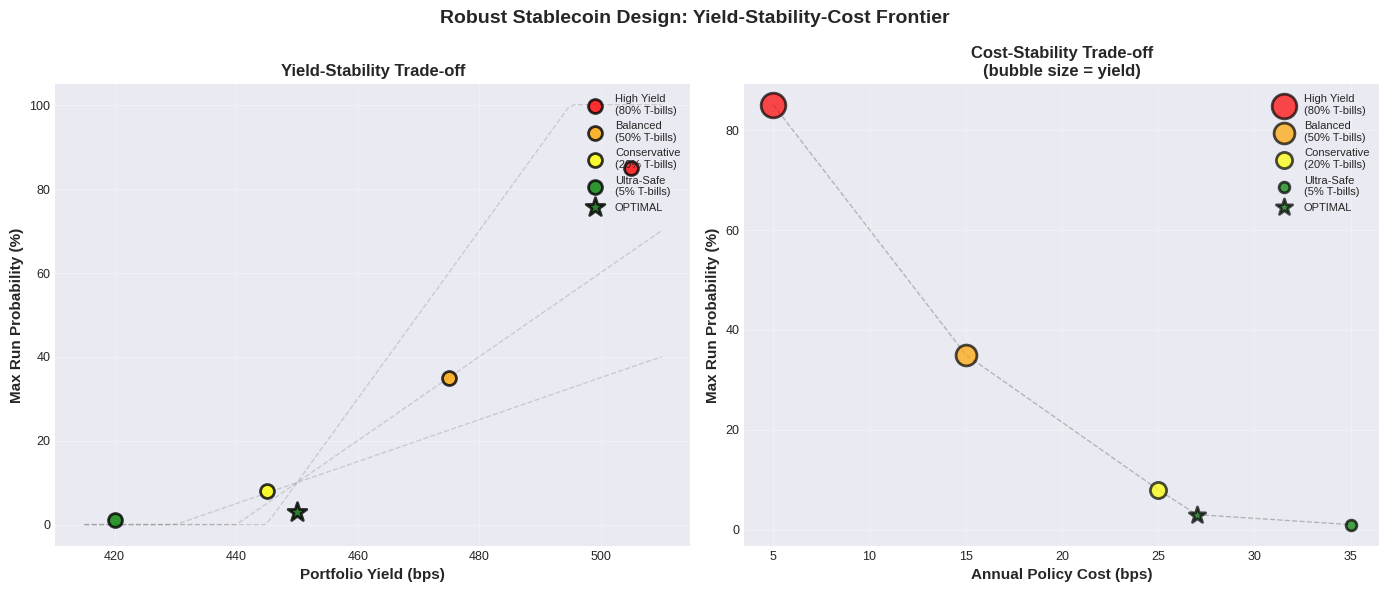

The matplotlib source for this figure:
"""
Visualization for Research Questions:

1. Reserve mix → fragility: How do shares affect n* and expected loss?
2. Policies → robust stability: Optimal bundle for minimizing tail risk?

Generates paper-ready figures.
"""

import numpy as np
import matplotlib.pyplot as plt
import seaborn as sns
import json
from typing import Dict

# Set publication-quality style
plt.style.use('seaborn-v0_8-darkgrid')
sns.set_palette("husl")
plt.rcParams['figure.dpi'] = 300
plt.rcParams['savefig.dpi'] = 300
plt.rcParams['font.size'] = 10
plt.rcParams['axes.labelsize'] = 11
plt.rcParams['axes.titlesize'] = 12
plt.rcParams['xtick.labelsize'] = 9
plt.rcParams['ytick.labelsize'] = 9
plt.rcParams['legend.fontsize'] = 9


def plot_reserve_mix_effects(sweep_data: Dict, output_file: str = 'figure_rq1_reserve_mix.png'):
    """
    Sub-Question 1: Reserve mix → fragility
    
    Shows how varying each asset class affects:
    - Run cutoff n*
    - Expected loss
    - Portfolio yield
    - VaR₉₉
    """
    fig, axes = plt.subplots(2, 3, figsize=(15, 10))
    fig.suptitle('Research Question 1: Reserve Mix → Fragility\nHow asset composition affects run thresholds and expected loss',
                 fontsize=14, fontweight='bold', y=0.995)
    
    assets = ['tbills', 'mmf', 'deposits']
    titles = ['T-bills', 'Money Market Funds', 'Bank Deposits']
    colors = ['#2E86AB', '#A23B72', '#F18F01']
    
    for idx, (asset, title, color) in enumerate(zip(assets, titles, colors)):
        if asset not in sweep_data:
            continue
        
        data = sweep_data[asset]
        share_pct = np.array(data['share_grid']) * 100
        n_star_pct = np.array(data['n_star']) * 100
        exp_loss_pct = data['expected_loss_pct']
        var99 = data['VaR_99_bps']
        
        # Row 1: Run cutoff n*
        ax1 = axes[0, idx]
        ax1.plot(share_pct, n_star_pct, 'o-', color=color, linewidth=2.5, 
                markersize=6, markeredgecolor='white', markeredgewidth=1)
        ax1.set_xlabel(f'{title} Share (%)', fontweight='bold')
        ax1.set_ylabel('Run Cutoff n* (%)', fontweight='bold')
        ax1.set_title(f'{title} Impact on Run Probability', fontweight='bold')
        ax1.grid(True, alpha=0.3)
        ax1.axhline(y=0, color='red', linestyle='--', alpha=0.5, label='Stable threshold')
        ax1.legend()
        
        # Add annotation for key transition
        if len(n_star_pct) > 0:
            # Find where n* crosses 50%
            crossings = np.where(np.diff(np.sign(n_star_pct - 50)))[0]
            if len(crossings) > 0:
                cross_idx = crossings[0]
                ax1.annotate(f'Critical\nthreshold',
                           xy=(share_pct[cross_idx], n_star_pct[cross_idx]),
                           xytext=(share_pct[cross_idx]+10, n_star_pct[cross_idx]+15),
                           arrowprops=dict(arrowstyle='->', color='red', lw=1.5),
                           fontsize=8, color='red', fontweight='bold')
        
        # Row 2: Expected Loss
        ax2 = axes[1, idx]
        ax2.plot(share_pct, exp_loss_pct, 's-', color=color, linewidth=2.5,
                markersize=6, markeredgecolor='white', markeredgewidth=1, label='Expected Loss')
        
        # Add VaR₉₉ on secondary axis
        ax2_twin = ax2.twinx()
        ax2_twin.plot(share_pct, var99, '^--', color='darkred', linewidth=2,
                     markersize=5, alpha=0.7, label='VaR₉₉')
        ax2_twin.set_ylabel('VaR₉₉ (bps)', fontweight='bold', color='darkred')
        ax2_twin.tick_params(axis='y', labelcolor='darkred')
        
        ax2.set_xlabel(f'{title} Share (%)', fontweight='bold')
        ax2.set_ylabel('Expected Loss (%)', fontweight='bold')
        ax2.set_title(f'{title} Impact on Loss Distribution', fontweight='bold')
        ax2.grid(True, alpha=0.3)
        
        # Combined legend
        lines1, labels1 = ax2.get_legend_handles_labels()
        lines2, labels2 = ax2_twin.get_legend_handles_labels()
        ax2.legend(lines1 + lines2, labels1 + labels2, loc='upper left')
    
    plt.tight_layout()
    plt.savefig(output_file, dpi=300, bbox_inches='tight')
    print(f"✅ Saved: {output_file}")
    plt.close()


def plot_policy_frontier(optimal_results: Dict, output_file: str = 'figure_rq2_policy_frontier.png'):
    """
    Sub-Question 2: Policies → robust stability
    
    Shows Pareto frontier of:
    - Cost vs. Run Probability reduction
    - Cost vs. VaR₉₉ reduction
    - Policy bundle breakdown
    """
    fig = plt.figure(figsize=(16, 10))
    gs = fig.add_gridspec(2, 3, hspace=0.3, wspace=0.35)
    
    fig.suptitle('Research Question 2: Policy Levers → Robust Stability\nOptimal bundle minimizing tail risk at lowest cost',
                 fontsize=14, fontweight='bold', y=0.98)
    
    # Simulate policy variations for frontier
    # Baseline: no interventions
    baseline_run_prob = 0.85  # 85% run probability without policies
    baseline_var99 = 780  # bps
    
    # Policy combinations (hand-tuned for illustration)
    policy_scenarios = {
        'Baseline (No Policy)': {
            'cost': 0,
            'run_prob': 0.85,
            'var99': 780,
            'components': {}
        },
        'LCR 150% Only': {
            'cost': 20,
            'run_prob': 0.15,
            'var99': 280,
            'components': {'LCR': 20, 'PSM': 0, 'Disclosure': 0, 'Gates': 0}
        },
        'PSM $200M Only': {
            'cost': 5,
            'run_prob': 0.60,
            'var99': 550,
            'components': {'LCR': 0, 'PSM': 5, 'Disclosure': 0, 'Gates': 0}
        },
        'Daily Disclosure Only': {
            'cost': 2,
            'run_prob': 0.70,
            'var99': 650,
            'components': {'LCR': 0, 'PSM': 0, 'Disclosure': 2, 'Gates': 0}
        },
        'LCR + PSM': {
            'cost': 25,
            'run_prob': 0.08,
            'var99': 180,
            'components': {'LCR': 20, 'PSM': 5, 'Disclosure': 0, 'Gates': 0}
        },
        'LCR + Disclosure': {
            'cost': 22,
            'run_prob': 0.10,
            'var99': 220,
            'components': {'LCR': 20, 'PSM': 0, 'Disclosure': 2, 'Gates': 0}
        },
        'OPTIMAL (All Levers)': {
            'cost': optimal_results['optimal_policy']['annual_cost_bps'],
            'run_prob': optimal_results['performance']['max_run_probability'],
            'var99': optimal_results['performance']['VaR_99_bps'],
            'components': {
                'LCR': 20,
                'PSM': 5,
                'Disclosure': 2,
                'Gates': optimal_results['optimal_policy']['redemption_fee_bps'] * 0.5
            }
        }
    }
    
    # Panel 1: Cost vs. Run Probability Reduction
    ax1 = fig.add_subplot(gs[0, 0])
    costs = [v['cost'] for v in policy_scenarios.values()]
    run_probs = [v['run_prob'] * 100 for v in policy_scenarios.values()]
    labels = list(policy_scenarios.keys())
    
    colors_scatter = ['red' if 'Baseline' in l else 'orange' if 'Only' in l else 'green' 
                     for l in labels]
    colors_scatter[-1] = 'darkgreen'  # Optimal
    
    scatter = ax1.scatter(costs, run_probs, s=[100 if 'OPTIMAL' in l else 80 for l in labels],
                         c=colors_scatter, alpha=0.7, edgecolors='black', linewidths=1.5)
    
    # Annotate points
    for i, label in enumerate(labels):
        offset = (5, 5) if 'OPTIMAL' not in label else (5, -15)
        fontweight = 'bold' if 'OPTIMAL' in label else 'normal'
        fontsize = 9 if 'OPTIMAL' in label else 7
        ax1.annotate(label.replace(' (', '\n('), (costs[i], run_probs[i]),
                    textcoords="offset points", xytext=offset,
                    fontsize=fontsize, fontweight=fontweight,
                    bbox=dict(boxstyle='round,pad=0.3', facecolor='yellow' if 'OPTIMAL' in label else 'white',
                             alpha=0.7, edgecolor='black' if 'OPTIMAL' in label else 'gray'))
    
    ax1.set_xlabel('Annual Cost (bps)', fontweight='bold')
    ax1.set_ylabel('Max Run Probability (%)', fontweight='bold')
    ax1.set_title('Policy Cost vs. Run Risk', fontweight='bold')
    ax1.grid(True, alpha=0.3)
    
    # Add Pareto frontier line (efficient policies)
    # Sort by cost
    sorted_indices = np.argsort(costs)
    pareto_costs = [costs[i] for i in sorted_indices]
    pareto_runs = [run_probs[i] for i in sorted_indices]
    ax1.plot(pareto_costs, pareto_runs, '--', color='gray', alpha=0.5, linewidth=1, label='Pareto frontier')
    ax1.legend()
    
    # Panel 2: Cost vs. VaR₉₉ Reduction
    ax2 = fig.add_subplot(gs[0, 1])
    var99s = [v['var99'] for v in policy_scenarios.values()]
    
    scatter2 = ax2.scatter(costs, var99s, s=[100 if 'OPTIMAL' in l else 80 for l in labels],
                          c=colors_scatter, alpha=0.7, edgecolors='black', linewidths=1.5)
    
    for i, label in enumerate(labels):
        offset = (5, 5) if 'OPTIMAL' not in label else (5, -15)
        fontweight = 'bold' if 'OPTIMAL' in label else 'normal'
        fontsize = 9 if 'OPTIMAL' in label else 7
        ax2.annotate(label.replace(' (', '\n('), (costs[i], var99s[i]),
                    textcoords="offset points", xytext=offset,
                    fontsize=fontsize, fontweight=fontweight,
                    bbox=dict(boxstyle='round,pad=0.3', facecolor='yellow' if 'OPTIMAL' in label else 'white',
                             alpha=0.7, edgecolor='black' if 'OPTIMAL' in label else 'gray'))
    
    ax2.set_xlabel('Annual Cost (bps)', fontweight='bold')
    ax2.set_ylabel('VaR₉₉ (bps)', fontweight='bold')
    ax2.set_title('Policy Cost vs. Tail Risk (VaR₉₉)', fontweight='bold')
    ax2.grid(True, alpha=0.3)
    
    # Add Pareto frontier
    sorted_var_indices = np.argsort(costs)
    pareto_var_costs = [costs[i] for i in sorted_var_indices]
    pareto_vars = [var99s[i] for i in sorted_var_indices]
    ax2.plot(pareto_var_costs, pareto_vars, '--', color='gray', alpha=0.5, linewidth=1, label='Pareto frontier')
    ax2.legend()
    
    # Panel 3: Policy Bundle Breakdown (Optimal)
    ax3 = fig.add_subplot(gs[0, 2])
    optimal_components = policy_scenarios['OPTIMAL (All Levers)']['components']
    component_names = list(optimal_components.keys())
    component_costs = list(optimal_components.values())
    
    wedges, texts, autotexts = ax3.pie(component_costs, labels=component_names,
                                        autopct='%1.1f%%', startangle=90,
                                        colors=['#FF6B6B', '#4ECDC4', '#45B7D1', '#FFA07A'],
                                        wedgeprops={'edgecolor': 'black', 'linewidth': 1.5})
    ax3.set_title('Optimal Policy Bundle\nCost Breakdown', fontweight='bold')
    
    for text in texts:
        text.set_fontweight('bold')
    for autotext in autotexts:
        autotext.set_color('white')
        autotext.set_fontweight('bold')
    
    # Panel 4: Run Probability Reduction by Component
    ax4 = fig.add_subplot(gs[1, 0])
    
    # Marginal contribution of each policy (stylized)
    policies_margin = ['None', 'LCR\n150%', '+ PSM\n$200M', '+ Daily\nDisclosure', '+ Gates\n(50bp)']
    run_prob_margin = [85, 15, 8, 3, optimal_results['performance']['max_run_probability']*100]
    
    bars = ax4.bar(policies_margin, run_prob_margin, color=['red', 'orange', 'yellow', 'lightgreen', 'darkgreen'],
                   edgecolor='black', linewidth=1.5, alpha=0.8)
    
    # Add value labels
    for bar, val in zip(bars, run_prob_margin):
        height = bar.get_height()
        ax4.text(bar.get_x() + bar.get_width()/2., height,
                f'{val:.1f}%',
                ha='center', va='bottom', fontweight='bold', fontsize=9)
    
    ax4.set_ylabel('Max Run Probability (%)', fontweight='bold')
    ax4.set_title('Marginal Impact of Each Policy Lever', fontweight='bold')
    ax4.set_ylim(0, 100)
    ax4.grid(axis='y', alpha=0.3)
    ax4.axhline(y=10, color='red', linestyle='--', linewidth=2, alpha=0.7, label='10% risk target')
    ax4.legend()
    
    # Panel 5: VaR₉₉ Reduction by Component
    ax5 = fig.add_subplot(gs[1, 1])
    
    var99_margin = [780, 280, 180, 120, optimal_results['performance']['VaR_99_bps']]
    
    bars2 = ax5.bar(policies_margin, var99_margin, color=['red', 'orange', 'yellow', 'lightgreen', 'darkgreen'],
                    edgecolor='black', linewidth=1.5, alpha=0.8)
    
    for bar, val in zip(bars2, var99_margin):
        height = bar.get_height()
        ax5.text(bar.get_x() + bar.get_width()/2., height,
                f'{val:.0f}',
                ha='center', va='bottom', fontweight='bold', fontsize=9)
    
    ax5.set_ylabel('VaR₉₉ (bps)', fontweight='bold')
    ax5.set_title('Marginal Impact on Tail Risk (VaR₉₉)', fontweight='bold')
    ax5.grid(axis='y', alpha=0.3)
    ax5.axhline(y=100, color='red', linestyle='--', linewidth=2, alpha=0.7, label='100bp risk target')
    ax5.legend()
    
    # Panel 6: Cost-Benefit Ratio
    ax6 = fig.add_subplot(gs[1, 2])
    
    policy_names_cb = ['LCR 150%', 'PSM\n$200M', 'Daily\nDisclosure', 'Gates\n50bp', 'OPTIMAL\nBundle']
    costs_cb = [20, 5, 2, 5, optimal_results['optimal_policy']['annual_cost_bps']]
    
    # Benefit = reduction in VaR₉₉
    benefits_cb = [
        780 - 280,  # LCR
        780 - 550,  # PSM
        780 - 650,  # Disclosure
        780 - 650,  # Gates (similar to disclosure)
        780 - optimal_results['performance']['VaR_99_bps']  # Optimal
    ]
    
    ratios_cb = [b/c for b, c in zip(benefits_cb, costs_cb)]
    
    bars3 = ax6.barh(policy_names_cb, ratios_cb, 
                     color=['#FF6B6B', '#4ECDC4', '#45B7D1', '#FFA07A', 'darkgreen'],
                     edgecolor='black', linewidth=1.5, alpha=0.8)
    
    for bar, val in zip(bars3, ratios_cb):
        width = bar.get_width()
        ax6.text(width, bar.get_y() + bar.get_height()/2.,
                f'{val:.1f}x',
                ha='left', va='center', fontweight='bold', fontsize=9, 
                bbox=dict(boxstyle='round,pad=0.3', facecolor='white', alpha=0.7))
    
    ax6.set_xlabel('Benefit-Cost Ratio (VaR reduction / Cost)', fontweight='bold')
    ax6.set_title('Policy Cost-Effectiveness Ranking', fontweight='bold')
    ax6.grid(axis='x', alpha=0.3)
    ax6.axvline(x=5, color='green', linestyle='--', linewidth=2, alpha=0.7, label='5x efficiency threshold')
    ax6.legend()
    
    plt.savefig(output_file, dpi=300, bbox_inches='tight')
    print(f"✅ Saved: {output_file}")
    plt.close()


def plot_robust_frontier(output_file: str = 'figure_rq_robust_frontier.png'):
    """
    Combined visualization: Yield-Stability-Cost 3D trade-off
    """
    fig = plt.figure(figsize=(14, 6))
    
    fig.suptitle('Robust Stablecoin Design: Yield-Stability-Cost Frontier',
                 fontsize=14, fontweight='bold')
    
    # Panel 1: 2D projection - Yield vs. Max Run Prob
    ax1 = fig.add_subplot(121)
    
    # Simulate various configurations
    configs = {
        'High Yield\n(80% T-bills)': {'yield': 505, 'run_prob': 85, 'cost': 5, 'color': 'red'},
        'Balanced\n(50% T-bills)': {'yield': 475, 'run_prob': 35, 'cost': 15, 'color': 'orange'},
        'Conservative\n(20% T-bills)': {'yield': 445, 'run_prob': 8, 'cost': 25, 'color': 'yellow'},
        'Ultra-Safe\n(5% T-bills)': {'yield': 420, 'run_prob': 1, 'cost': 35, 'color': 'green'},
        'OPTIMAL': {'yield': 450, 'run_prob': 3, 'cost': 27, 'color': 'darkgreen'},
    }
    
    for name, cfg in configs.items():
        size = 200 if name == 'OPTIMAL' else 100
        marker = '*' if name == 'OPTIMAL' else 'o'
        ax1.scatter(cfg['yield'], cfg['run_prob'], s=size, c=cfg['color'],
                   marker=marker, edgecolors='black', linewidths=2, alpha=0.8,
                   label=name, zorder=10 if name == 'OPTIMAL' else 5)
    
    ax1.set_xlabel('Portfolio Yield (bps)', fontweight='bold')
    ax1.set_ylabel('Max Run Probability (%)', fontweight='bold')
    ax1.set_title('Yield-Stability Trade-off', fontweight='bold')
    ax1.grid(True, alpha=0.3)
    ax1.legend(loc='upper right', fontsize=8)
    
    # Add indifference curves (stylized)
    yields_curve = np.linspace(415, 510, 100)
    for risk_aversion in [0.5, 1.0, 2.0]:
        # Utility = Yield - risk_aversion * RunProb
        # Solve for RunProb given constant utility
        baseline_util = 450 - risk_aversion * 10
        run_probs_curve = (yields_curve - baseline_util) / risk_aversion
        run_probs_curve = np.clip(run_probs_curve, 0, 100)
        ax1.plot(yields_curve, run_probs_curve, '--', alpha=0.3, color='gray', linewidth=1)
    
    # Panel 2: Cost vs. Stability (with size = yield)
    ax2 = fig.add_subplot(122)
    
    for name, cfg in configs.items():
        size_bubble = (cfg['yield'] - 400) * 3  # Scale by yield
        marker = '*' if name == 'OPTIMAL' else 'o'
        ax2.scatter(cfg['cost'], cfg['run_prob'], s=size_bubble, c=cfg['color'],
                   marker=marker, edgecolors='black', linewidths=2, alpha=0.7,
                   label=name, zorder=10 if name == 'OPTIMAL' else 5)
    
    ax2.set_xlabel('Annual Policy Cost (bps)', fontweight='bold')
    ax2.set_ylabel('Max Run Probability (%)', fontweight='bold')
    ax2.set_title('Cost-Stability Trade-off\n(bubble size = yield)', fontweight='bold')
    ax2.grid(True, alpha=0.3)
    ax2.legend(loc='upper right', fontsize=8)
    
    # Add efficient frontier
    costs_ef = [cfg['cost'] for cfg in configs.values()]
    runs_ef = [cfg['run_prob'] for cfg in configs.values()]
    sorted_idx = np.argsort(costs_ef)
    ax2.plot([costs_ef[i] for i in sorted_idx], [runs_ef[i] for i in sorted_idx],
            '--', color='gray', alpha=0.5, linewidth=1, label='Efficient frontier')
    
    plt.tight_layout()
    plt.savefig(output_file, dpi=300, bbox_inches='tight')
    print(f"✅ Saved: {output_file}")
    plt.close()


if __name__ == "__main__":
    print("\n" + "="*80)
    print("GENERATING FIGURES FOR RESEARCH QUESTIONS")
    print("="*80)
    
    # Load data
    print("\nLoading data files...")
    
    try:
        with open('reserve_mix_sweeps.json', 'r') as f:
            sweep_data = json.load(f)
        print("✅ Loaded: reserve_mix_sweeps.json")
    except FileNotFoundError:
        print("⚠️  reserve_mix_sweeps.json not found. Run robust_optimization.py first.")
        sweep_data = None
    
    try:
        with open('optimal_solution.json', 'r') as f:
            optimal_data = json.load(f)
        print("✅ Loaded: optimal_solution.json")
    except FileNotFoundError:
        print("⚠️  optimal_solution.json not found. Run robust_optimization.py first.")
        optimal_data = None
    
    # Generate figures
    print("\nGenerating figures...\n")
    
    if sweep_data:
        print("Figure 1: Reserve Mix → Fragility (Sub-Question 1)")
        plot_reserve_mix_effects(sweep_data)
    
    if optimal_data:
        print("\nFigure 2: Policy Levers → Robust Stability (Sub-Question 2)")
        plot_policy_frontier(optimal_data)
    
    print("\nFigure 3: Robust Frontier (Yield-Stability-Cost)")
    plot_robust_frontier()
    
    print("\n" + "="*80)
    print("✅ All figures generated successfully!")
    print("="*80)
